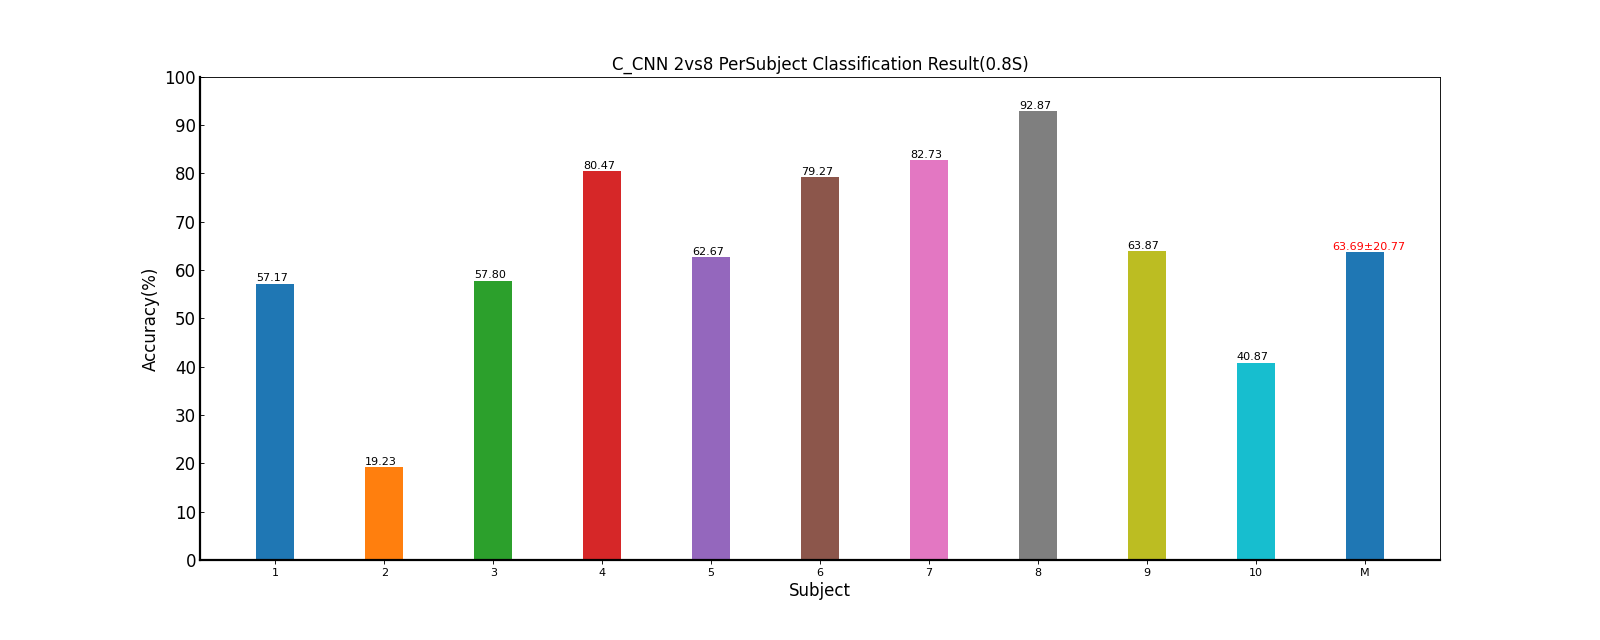

Values plotted in this chart, from the file beside it:
Fold1, Fold2, Fold3, Fold4, Fold5, Mean±Std, ITR(bits/min)
50.0, 65.83, 59.83, 45.33, 64.83, 57.17±9.12, 52.50±16.00
21.67, 14.5, 14.67, 17.67, 27.67, 19.23±5.54, 4.42±3.90
50.33, 72.5, 53.0, 58.5, 54.67, 57.80±8.73, 53.60±16.88
83.83, 87.5, 86.17, 75.83, 69.0, 80.47±7.85, 102.40±19.40
55.5, 56.67, 66.17, 71.83, 63.17, 62.67±6.78, 62.39±13.31
80.83, 90.0, 86.0, 59.0, 80.5, 79.27±11.99, 100.54±27.72
88.67, 82.0, 81.83, 81.33, 79.83, 82.73±3.42, 107.49±9.40
89.67, 87.5, 93.5, 98.0, 95.67, 92.87±4.29, 137.75±14.36
53.17, 75.17, 72.33, 48.0, 70.67, 63.87±12.37, 65.97±23.72
50.5, 35.0, 38.33, 49.67, 30.83, 40.87±8.83, 26.87±12.05
62.42, 66.67, 65.18, 60.52, 63.68, 63.69±20.77, 71.39±38.43
